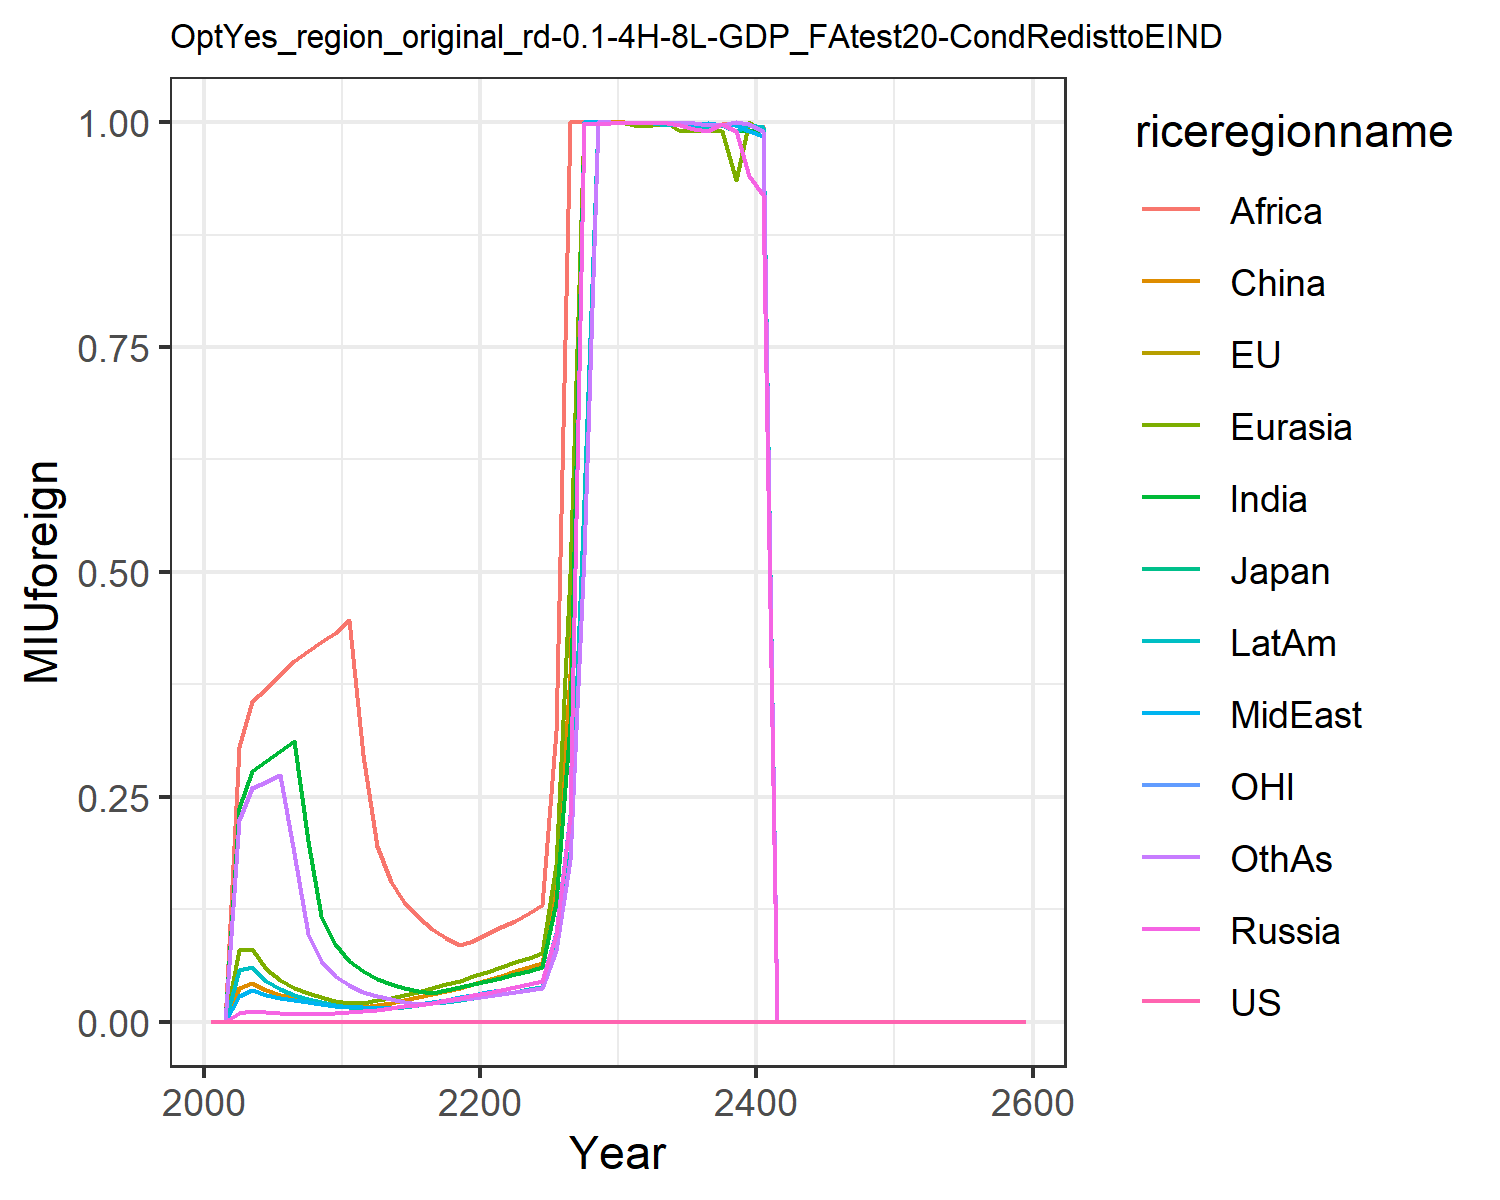

Source data for this figure (header and first rows):
0.0, 0.0, 0.0, 0.0, 0.0, 0.0, 0.0, 0.0, 0.0, 0.0, 0.0, 0.0
0.0, 0.0, 0.0, 0.0, 0.0, 2.7755575615628914e-17, 1.3877787807814457e-17, 0.0, 6.938893903907228e-18, 2.7755575615628914e-17, 0.0, 0.0
0.0, 0.0, 0.0, 0.009798, 0.08003, 0.03706, 0.2371, 0.02913, 0.3053, 0.05764, 0.0, 0.2243
0.0, 0.0, 0.0, 0.01215, 0.0813, 0.04262, 0.2787, 0.03485, 0.3569, 0.06029, 0.0, 0.2596
0.0, 0.0, 0.0, 0.01093, 0.05904, 0.03525, 0.2898, 0.02983, 0.3702, 0.04566, 0.0, 0.2669
0.0, 0.0, 0.0, 0.009857, 0.04591, 0.02996, 0.301, 0.02654, 0.3862, 0.03655, 0.0, 0.2746
0.0, 0.0, 0.0, 0.009098, 0.03744, 0.02594, 0.3119, 0.02399, 0.4015, 0.03024, 0.0, 0.1873
0.0, 0.0, 0.0, 0.008524, 0.03152, 0.02303, 0.201, 0.02171, 0.4126, 0.02557, 0.0, 0.09709
0.0, 0.0, 0.0, 0.009116, 0.02694, 0.02063, 0.1174, 0.0197, 0.4226, 0.02191, 0.0, 0.06758
0.0, 0.0, 0.0, 0.0102, 0.02356, 0.01887, 0.08633, 0.01783, 0.4324, 0.01906, 0.0, 0.05075
0.0, 0.0, 0.0, 0.011, 0.02047, 0.0171, 0.06797, 0.01663, 0.4465, 0.01675, 0.0, 0.0403
0.0, 0.0, 0.0, 0.0119, 0.02136, 0.01628, 0.05603, 0.01605, 0.2963, 0.01511, 0.0, 0.03282
0.0, 0.0, 0.0, 0.01329, 0.02375, 0.0185, 0.0478, 0.01501, 0.1954, 0.01364, 0.0, 0.02821
0.0, 0.0, 0.0, 0.01492, 0.02656, 0.02103, 0.04201, 0.01561, 0.1558, 0.01502, 0.0, 0.02473
0.0, 0.0, 0.0, 0.01693, 0.02996, 0.02401, 0.03792, 0.01765, 0.133, 0.01671, 0.0, 0.02217
0.0, 0.0, 0.0, 0.01908, 0.03351, 0.02716, 0.03446, 0.01978, 0.1162, 0.01845, 0.0, 0.01998
0.0, 0.0, 0.0, 0.02131, 0.03731, 0.0305, 0.03218, 0.02205, 0.1035, 0.02029, 0.0, 0.02117
0.0, 0.0, 0.0, 0.02377, 0.04138, 0.03411, 0.03521, 0.02449, 0.09349, 0.02226, 0.0, 0.02294
0.0, 0.0, 0.0, 0.02639, 0.04579, 0.03801, 0.03845, 0.02713, 0.08561, 0.02438, 0.0, 0.02484
0.0, 0.0, 0.0, 0.02926, 0.05057, 0.04224, 0.04194, 0.02997, 0.0895, 0.02667, 0.0, 0.02689
0.0, 0.0, 0.0, 0.03237, 0.05563, 0.04675, 0.04546, 0.03286, 0.09719, 0.02899, 0.0, 0.02893
0.0, 0.0, 0.0, 0.03549, 0.06072, 0.0513, 0.04895, 0.03576, 0.1049, 0.0313, 0.0, 0.03094
0.0, 0.0, 0.0, 0.03851, 0.06586, 0.0559, 0.05267, 0.03882, 0.1124, 0.0335, 0.0, 0.03309
0.0, 0.0, 0.0, 0.04164, 0.07115, 0.06062, 0.05644, 0.04188, 0.1211, 0.03618, 0.0, 0.03526
0.0, 0.0, 0.0, 0.04494, 0.07677, 0.06566, 0.06043, 0.04523, 0.1303, 0.03868, 0.0, 0.03754
0.0, 0.0, 0.0, 0.09776, 0.1738, 0.1471, 0.1328, 0.09824, 0.3229, 0.08302, 0.0, 0.07991
0.0, 0.0, 0.0, 0.2292, 0.4976, 0.3861, 0.3308, 0.2303, 0.9999, 0.1889, 0.0, 0.1797
0.0, 0.0, 0.0, 0.9994, 0.9993, 0.9998, 0.9997, 0.9998, 0.9998, 0.5803, 0.0, 0.519
0.0, 0.0, 0.0, 0.9974, 0.9995, 0.9998, 0.9998, 0.9998, 0.9998, 0.9998, 0.0, 0.9999
0.0, 0.0, 0.0, 0.9995, 0.9995, 0.9996, 0.9998, 0.9996, 0.9995, 0.9999, 0.0, 0.9998
0.0, 0.0, 0.0, 0.9995, 0.9993, 0.9997, 0.9988, 0.9995, 0.9995, 0.9995, 0.0, 0.9992
0.0, 0.0, 0.0, 0.9995, 0.9961, 0.9995, 0.9995, 0.9995, 0.9995, 0.9995, 0.0, 0.9995
0.0, 0.0, 0.0, 0.9995, 0.9966, 1, 0.9992, 0.9995, 0.9972, 0.9995, 0.0, 0.9995
0.0, 0.0, 0.0, 0.9995, 0.9995, 0.9995, 0.9995, 0.9995, 0.9998, 0.9971, 0.0, 0.9995
0.0, 0.0, 0.0, 0.9972, 0.9901, 0.9995, 0.9982, 0.9995, 0.9995, 0.9995, 0.0, 0.9995
0.0, 0.0, 0.0, 0.992, 0.9901, 0.9964, 0.9972, 0.9972, 0.9995, 0.9965, 0.0, 0.9995
0.0, 0.0, 0.0, 0.9901, 0.9901, 0.9972, 0.9964, 0.9995, 0.9972, 0.9945, 0.0, 0.9972
0.0, 0.0, 0.0, 0.998, 0.9901, 0.9972, 0.9972, 0.9972, 0.9976, 0.9972, 0.0, 0.9972
0.0, 0.0, 0.0, 0.9896, 0.9352, 0.9901, 0.9901, 0.9972, 0.999, 0.9901, 0.0, 0.9999
0.0, 0.0, 0.0, 0.9406, 0.9999, 0.9901, 0.9901, 0.9902, 0.9901, 0.9972, 0.0, 0.9984
0.0, 0.0, 0.0, 0.9187, 0.9901, 0.9901, 0.9901, 0.9846, 0.9958, 0.9943, 0.0, 0.9901
0.0, 0.0, 0.0, 0.0, 0.0, 0.0, 0.0, 0.0, 0.0, 0.0, 0.0, 0.0
0.0, 0.0, 0.0, 0.0, 0.0, 0.0, 0.0, 0.0, 0.0, 0.0, 0.0, 0.0
0.0, 0.0, 0.0, 0.0, 0.0, 0.0, 0.0, 0.0, 0.0, 0.0, 0.0, 0.0
0.0, 0.0, 0.0, 0.0, 0.0, 0.0, 0.0, 0.0, 0.0, 0.0, 0.0, 0.0
0.0, 0.0, 0.0, 0.0, 0.0, 0.0, 0.0, 0.0, 0.0, 0.0, 0.0, 0.0
0.0, 0.0, 0.0, 0.0, 0.0, 0.0, 0.0, 0.0, 0.0, 0.0, 0.0, 0.0
0.0, 0.0, 0.0, 0.0, 0.0, 0.0, 0.0, 0.0, 0.0, 0.0, 0.0, 0.0
0.0, 0.0, 0.0, 0.0, 0.0, 0.0, 0.0, 0.0, 0.0, 0.0, 0.0, 0.0
0.0, 0.0, 0.0, 0.0, 0.0, 0.0, 0.0, 0.0, 0.0, 0.0, 0.0, 0.0
0.0, 0.0, 0.0, 0.0, 0.0, 0.0, 0.0, 0.0, 0.0, 0.0, 0.0, 0.0
0.0, 0.0, 0.0, 0.0, 0.0, 0.0, 0.0, 0.0, 0.0, 0.0, 0.0, 0.0
0.0, 0.0, 0.0, 0.0, 0.0, 0.0, 0.0, 0.0, 0.0, 0.0, 0.0, 0.0
0.0, 0.0, 0.0, 0.0, 0.0, 0.0, 0.0, 0.0, 0.0, 0.0, 0.0, 0.0
0.0, 0.0, 0.0, 0.0, 0.0, 0.0, 0.0, 0.0, 0.0, 0.0, 0.0, 0.0
0.0, 0.0, 0.0, 0.0, 0.0, 0.0, 0.0, 0.0, 0.0, 0.0, 0.0, 0.0
0.0, 0.0, 0.0, 0.0, 0.0, 0.0, 0.0, 0.0, 0.0, 0.0, 0.0, 0.0
0.0, 0.0, 0.0, 0.0, 0.0, 0.0, 0.0, 0.0, 0.0, 0.0, 0.0, 0.0
0.0, 0.0, 0.0, 0.0, 0.0, 0.0, 0.0, 0.0, 0.0, 0.0, 0.0, 0.0
0.0, 0.0, 0.0, 0.0, 0.0, 0.0, 0.0, 0.0, 0.0, 0.0, 0.0, 0.0
